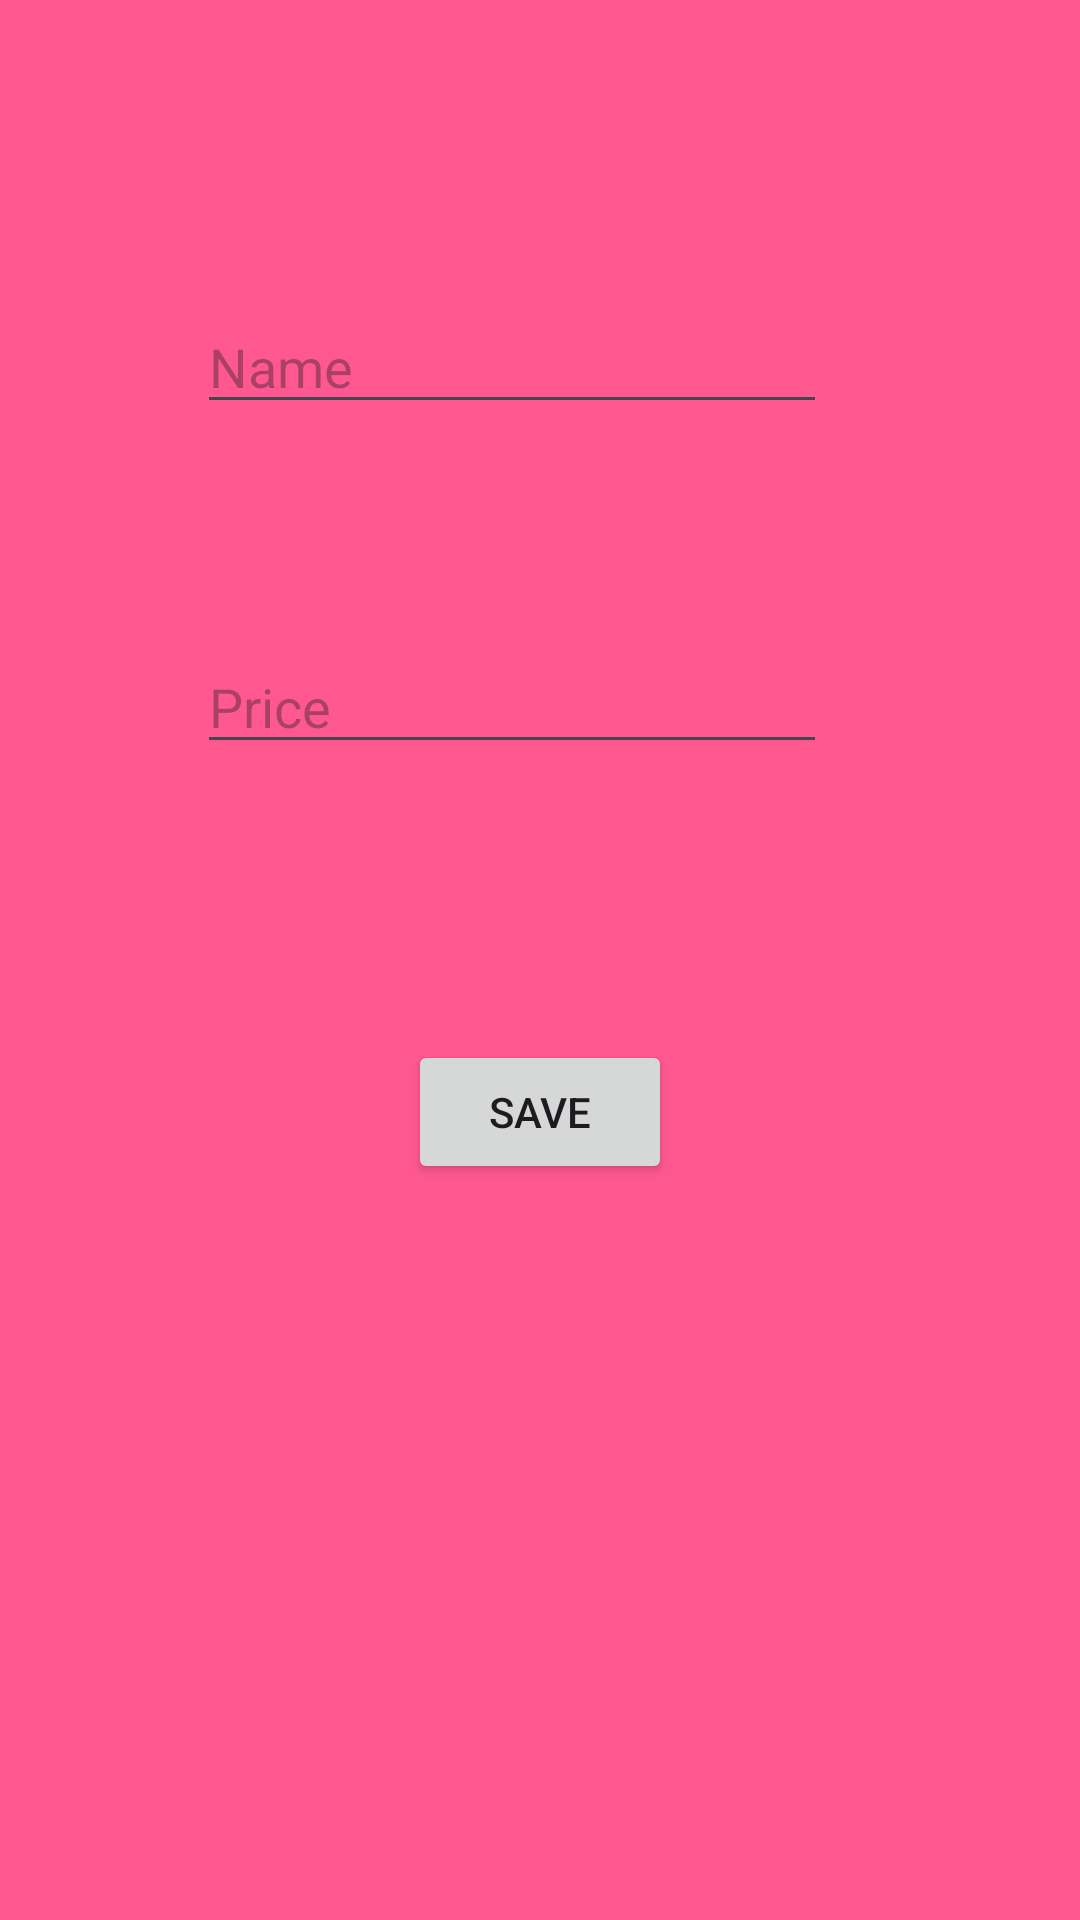

Reconstruct the res/layout file that produces this screen, plus the resources it refers to.
<!-- AndroidManifest.xml: application theme Theme.Fireshoppingwithrecyclerview -->
<!-- res/layout/activity_create_and_edit_shopping_item.xml -->
<?xml version="1.0" encoding="utf-8"?>
<androidx.constraintlayout.widget.ConstraintLayout xmlns:android="http://schemas.android.com/apk/res/android"
    xmlns:app="http://schemas.android.com/apk/res-auto"
    xmlns:tools="http://schemas.android.com/tools"
    android:layout_width="match_parent"
    android:layout_height="match_parent"
    android:background="#FF5890"
    tools:context=".CreateAndEditShoppingItemActivity">

    <EditText
        android:id="@+id/nameEditText"
        android:layout_width="wrap_content"
        android:layout_height="wrap_content"
        android:layout_marginTop="100dp"
        android:ems="10"
        android:hint="Name"
        android:inputType="text"
        app:layout_constraintEnd_toEndOf="parent"
        app:layout_constraintHorizontal_bias="0.437"
        app:layout_constraintStart_toStartOf="parent"
        app:layout_constraintTop_toTopOf="parent" />

    <EditText
        android:id="@+id/priceEditText"
        android:layout_width="wrap_content"
        android:layout_height="wrap_content"
        android:layout_marginTop="72dp"
        android:ems="10"
        android:hint="Price"
        android:inputType="text"
        app:layout_constraintEnd_toEndOf="parent"
        app:layout_constraintHorizontal_bias="0.437"
        app:layout_constraintStart_toStartOf="parent"
        app:layout_constraintTop_toBottomOf="@+id/nameEditText" />

    <Button
        android:id="@+id/saveButton"
        android:layout_width="wrap_content"
        android:layout_height="wrap_content"
        android:layout_marginTop="92dp"
        android:text="Save"
        app:layout_constraintEnd_toEndOf="parent"
        app:layout_constraintStart_toStartOf="parent"
        app:layout_constraintTop_toBottomOf="@+id/priceEditText" />
</androidx.constraintlayout.widget.ConstraintLayout>
<!-- resources referenced by this layout -->
<resources>
  <style name="Theme.Fireshoppingwithrecyclerview" parent="Base.Theme.Fireshoppingwithrecyclerview" />
  <style name="Base.Theme.Fireshoppingwithrecyclerview" parent="Theme.Material3.DayNight.NoActionBar">
          
          
      </style>
</resources>
